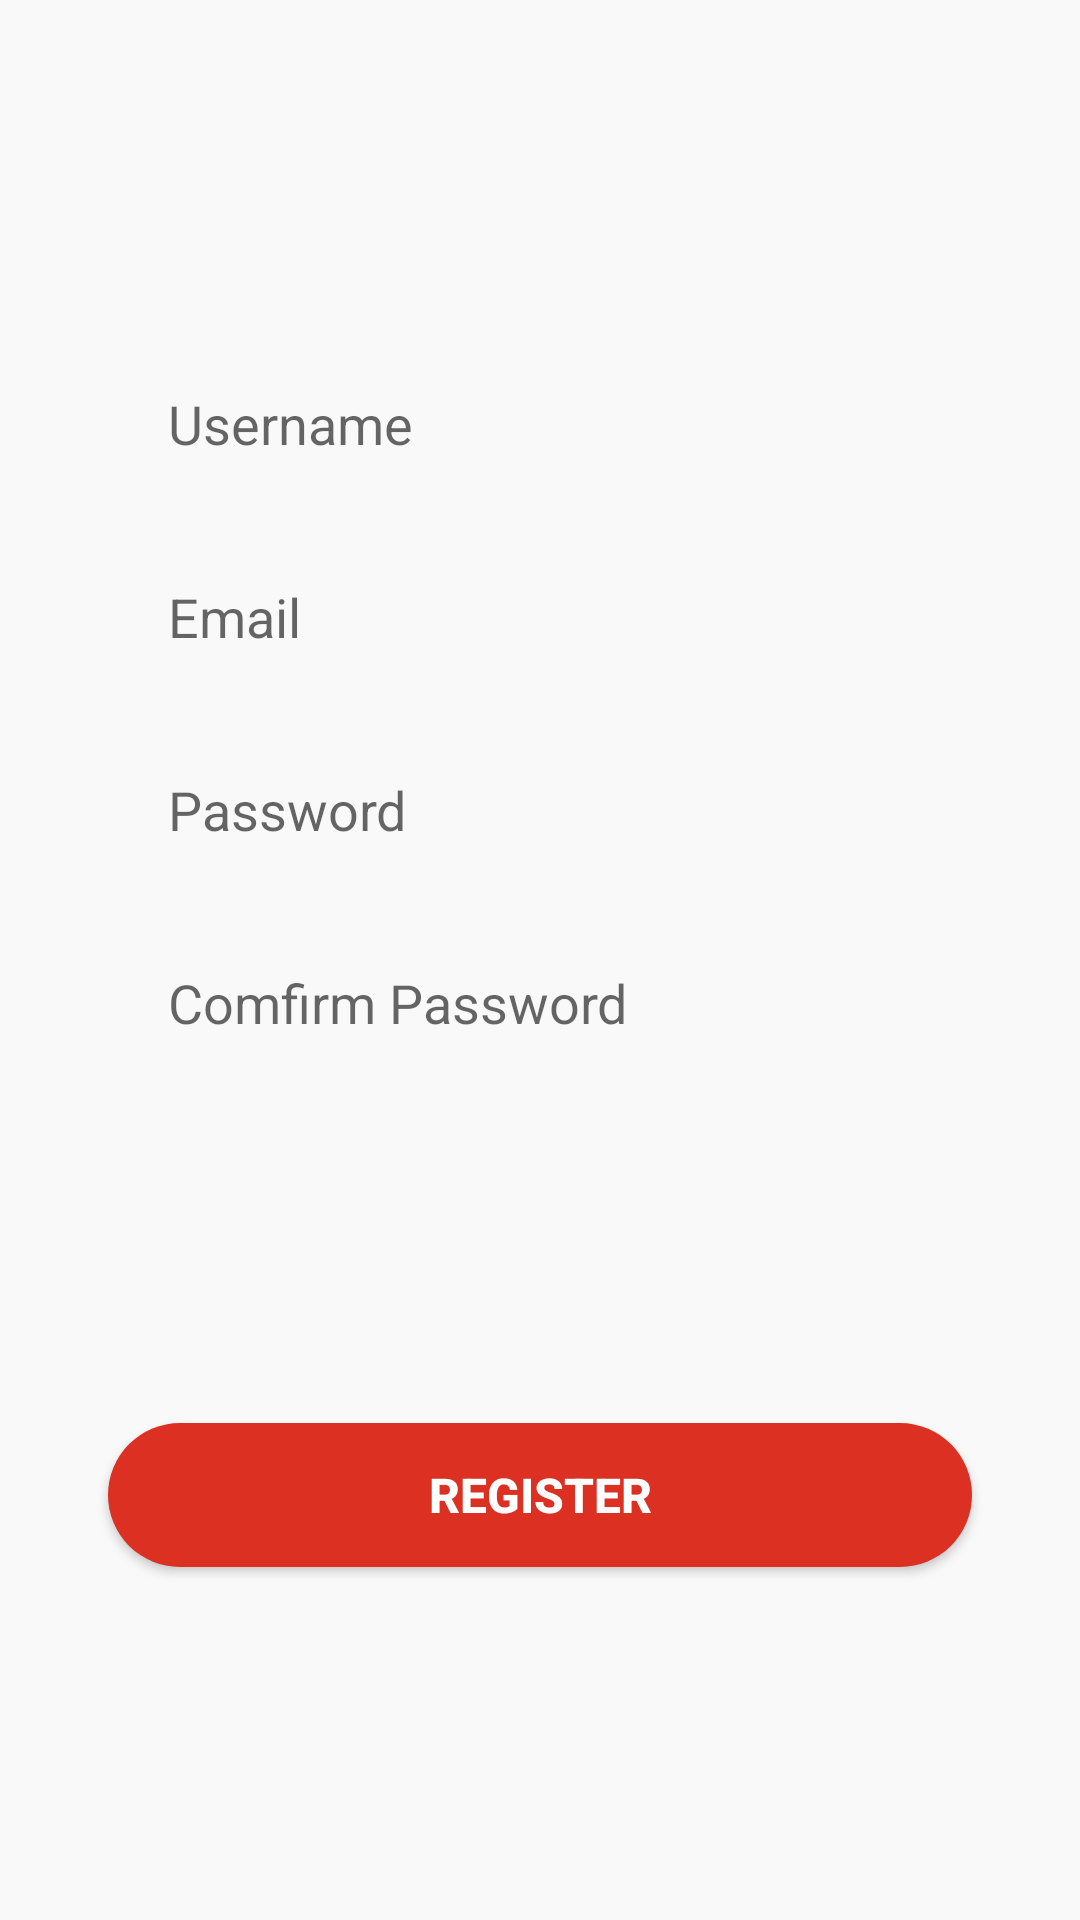

Android layout source for this screen:
<!-- AndroidManifest.xml: application theme Theme.MUstore -->
<!-- res/layout/register_tab_fragment.xml -->
<?xml version="1.0" encoding="utf-8"?>
<androidx.constraintlayout.widget.ConstraintLayout xmlns:android="http://schemas.android.com/apk/res/android"
    xmlns:app="http://schemas.android.com/apk/res-auto"
    xmlns:tools="http://schemas.android.com/tools"
    android:layout_width="match_parent"
    android:layout_height="match_parent"
    android:background="@color/background"
    >
    <EditText
        android:id="@+id/username"
        android:layout_width="0dp"
        android:layout_height="wrap_content"
        android:background="@drawable/edit_bg"
        app:layout_constraintWidth_percent="0.8"
        app:layout_constraintVertical_bias="0.2"
        app:layout_constraintHorizontal_bias="0.5"
        android:paddingStart="20dp"
        android:textColor="@color/mainText"
        android:paddingTop="10dp"
        android:paddingBottom="10dp"
        android:hint="Username"
        app:layout_constraintBottom_toBottomOf="parent"
        app:layout_constraintEnd_toEndOf="parent"
        app:layout_constraintStart_toStartOf="parent"
        app:layout_constraintTop_toTopOf="parent"
        />
    <EditText

        android:id="@+id/email"
        android:layout_width="0dp"
        android:layout_height="wrap_content"
        android:background="@drawable/edit_bg"
        android:layout_marginTop="20dp"
        android:textColor="@color/mainText"
        android:paddingStart="20dp"
        android:paddingTop="10dp"
        android:paddingBottom="10dp"
        android:hint="Email"
        app:layout_constraintHorizontal_bias="0.5"
        app:layout_constraintWidth_percent="0.8"
        app:layout_constraintVertical_bias="0"
        app:layout_constraintBottom_toBottomOf="parent"
        app:layout_constraintEnd_toEndOf="parent"
        app:layout_constraintStart_toStartOf="parent"
        app:layout_constraintTop_toBottomOf="@id/username"
        />
    <EditText

        android:id="@+id/password"
        android:layout_width="0dp"
        android:layout_height="wrap_content"
        android:background="@drawable/edit_bg"
        android:layout_marginTop="20dp"
        android:paddingStart="20dp"
        android:paddingTop="10dp"
        android:inputType="textPassword"
        android:textColor="@color/mainText"
        android:paddingBottom="10dp"
        android:hint="Password"
        app:layout_constraintHorizontal_bias="0.5"
        app:layout_constraintWidth_percent="0.8"
        app:layout_constraintVertical_bias="0"
        app:layout_constraintBottom_toBottomOf="parent"
        app:layout_constraintEnd_toEndOf="parent"
        app:layout_constraintStart_toStartOf="parent"
        app:layout_constraintTop_toBottomOf="@id/email"
        />
    <EditText
        android:id="@+id/confirm_password"
        android:layout_width="0dp"
        android:layout_height="wrap_content"
        android:background="@drawable/edit_bg"
        android:layout_marginTop="20dp"
        android:paddingStart="20dp"
        android:paddingTop="10dp"
        android:paddingBottom="10dp"
        android:hint="Comfirm Password"
        android:inputType="textPassword"
        android:textColor="@color/mainText"
        app:layout_constraintHorizontal_bias="0.5"
        app:layout_constraintWidth_percent="0.8"
        app:layout_constraintVertical_bias="0"
        app:layout_constraintBottom_toBottomOf="parent"
        app:layout_constraintEnd_toEndOf="parent"
        app:layout_constraintStart_toStartOf="parent"
        app:layout_constraintTop_toBottomOf="@id/password"
        />
    <ProgressBar
        android:id="@+id/process_bar"
        android:layout_width="wrap_content"
        android:layout_height="wrap_content"
        android:indeterminate="true"
        android:outlineAmbientShadowColor="@color/reds"
        android:indeterminateTint="@color/reds"
        android:visibility="invisible"
        app:layout_constraintBottom_toTopOf="@+id/register_btn"
        app:layout_constraintEnd_toEndOf="parent"
        app:layout_constraintStart_toStartOf="parent"
        app:layout_constraintTop_toTopOf="parent" />
    <Button
        android:id="@+id/register_btn"
        android:layout_width="0dp"
        android:layout_height="wrap_content"
        android:background="@drawable/btn_radious"
        android:text="Register"
        android:textColor="@color/white"
        android:textSize="16sp"
        android:textStyle="bold"
        app:layout_constraintBottom_toBottomOf="parent"
        app:layout_constraintEnd_toEndOf="parent"
        app:layout_constraintStart_toStartOf="parent"
        app:layout_constraintTop_toBottomOf="@+id/confirm_password"
        app:layout_constraintWidth_percent="0.8" />
</androidx.constraintlayout.widget.ConstraintLayout>
<!-- resources referenced by this layout -->
<resources>
  <color name="background">#CDF9F9F9</color>
  <color name="mainText">#222222</color>
  <color name="reds">#F3E72D2D</color>
  <color name="white">#FFFFFFFF</color>
  <!-- drawable btn_radious (drawable) -->
  <?xml version="1.0" encoding="utf-8"?>
  <shape xmlns:android="http://schemas.android.com/apk/res/android">
  
      <solid android:color="#DB3022"/>
      <corners android:radius="25dp"/>
  
  </shape>
  <style name="Theme.MUstore" parent="Theme.AppCompat.Light.NoActionBar">
          
          <item name="colorPrimary">@color/purple_500</item>
          <item name="colorPrimaryVariant">@color/purple_700</item>
          <item name="colorOnPrimary">@color/white</item>
          
          <item name="colorSecondary">@color/teal_200</item>
          <item name="colorSecondaryVariant">@color/teal_700</item>
          <item name="colorOnSecondary">@color/blackPink</item>
          <item name="android:statusBarColor">@color/black</item>
          
  
          
      </style>
  <color name="purple_500">#FF6200EE</color>
  <color name="purple_700">#FF3700B3</color>
  <color name="teal_200">#FF03DAC5</color>
  <color name="teal_700">#FF018786</color>
  <color name="blackPink">#F5F480A6</color>
  <color name="black">#FF000000</color>
</resources>
